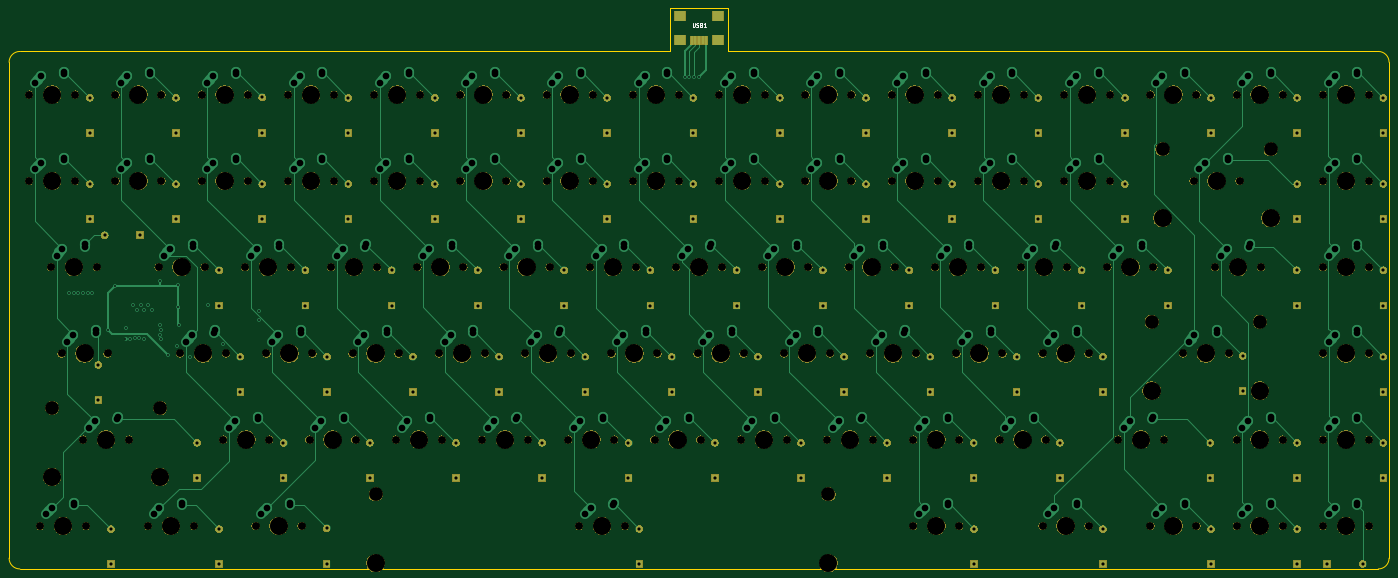
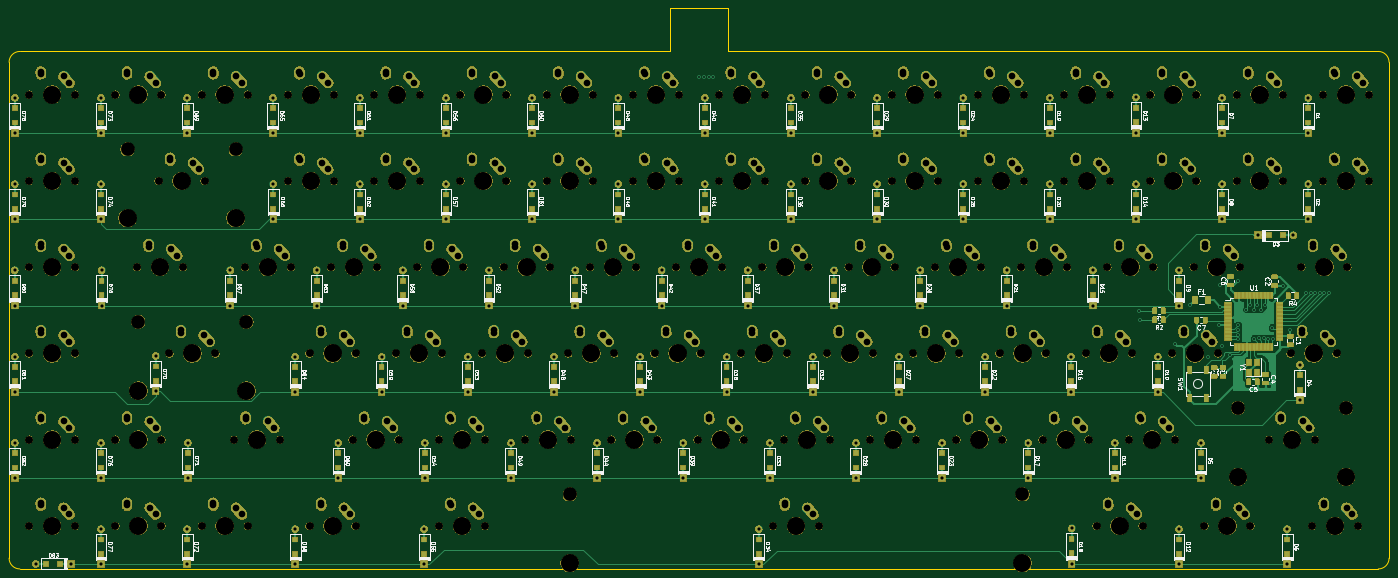
Circuit board: 9 layer files. Board 304.8 x 123.8 mm.
- bottom_copper: merchants 60-B_Cu.gbl (125016 bytes)
- bottom_mask: merchants 60-B_Mask.gbs (966543 bytes)
- bottom_silk: merchants 60-B_SilkS.gbo (215852 bytes)
- outline: merchants 60-Edge_Cuts.gm1 (1179 bytes)
- top_copper: merchants 60-F_Cu.gtl (45392 bytes)
- top_mask: merchants 60-F_Mask.gts (346621 bytes)
- top_silk: merchants 60-F_SilkS.gto (15084 bytes)
- drill: merchants 60-NPTH.drl (4437 bytes)
- drill: merchants 60-PTH.drl (8781 bytes)

=== bottom_copper: merchants 60-B_Cu.gbl (125016 bytes, source omitted) ===
=== bottom_mask: merchants 60-B_Mask.gbs (966543 bytes, source omitted) ===
=== bottom_silk: merchants 60-B_SilkS.gbo (215852 bytes, source omitted) ===
=== outline: merchants 60-Edge_Cuts.gm1 ===
G04 #@! TF.GenerationSoftware,KiCad,Pcbnew,(5.1.4)-1*
G04 #@! TF.CreationDate,2020-09-27T18:31:35+10:00*
G04 #@! TF.ProjectId,merchants 60,6d657263-6861-46e7-9473-2036302e6b69,rev?*
G04 #@! TF.SameCoordinates,Original*
G04 #@! TF.FileFunction,Profile,NP*
%FSLAX46Y46*%
G04 Gerber Fmt 4.6, Leading zero omitted, Abs format (unit mm)*
G04 Created by KiCad (PCBNEW (5.1.4)-1) date 2020-09-27 18:31:35*
%MOMM*%
%LPD*%
G04 APERTURE LIST*
%ADD10C,0.050000*%
G04 APERTURE END LIST*
D10*
X209550000Y-76993750D02*
X65881250Y-76993750D01*
X365918750Y-76993750D02*
X222250000Y-76993750D01*
X222250000Y-67468750D02*
X222250000Y-76993750D01*
X209550000Y-67468750D02*
X222250000Y-67468750D01*
X209550000Y-76993750D02*
X209550000Y-67468750D01*
X368300000Y-188912500D02*
X368300000Y-79375000D01*
X65881250Y-191293750D02*
X365918750Y-191293750D01*
X63500000Y-188912500D02*
X63500000Y-79375000D01*
X65881250Y-191293750D02*
G75*
G02X63500000Y-188912500I0J2381250D01*
G01*
X368300000Y-188912500D02*
G75*
G02X365918750Y-191293750I-2381250J0D01*
G01*
X365918750Y-76993750D02*
G75*
G02X368300000Y-79375000I0J-2381250D01*
G01*
X63500000Y-79375000D02*
G75*
G02X65881250Y-76993750I2381250J0D01*
G01*
M02*

=== top_copper: merchants 60-F_Cu.gtl (45392 bytes, source omitted) ===
=== top_mask: merchants 60-F_Mask.gts (346621 bytes, source omitted) ===
=== top_silk: merchants 60-F_SilkS.gto (15084 bytes, source omitted) ===
=== drill: merchants 60-NPTH.drl ===
M48
; DRILL file {KiCad (5.1.4)-1} date 27/09/2020 6:32:08 PM
; FORMAT={-:-/ absolute / inch / decimal}
; #@! TF.CreationDate,2020-09-27T18:32:08+10:00
; #@! TF.GenerationSoftware,Kicad,Pcbnew,(5.1.4)-1
; #@! TF.FileFunction,NonPlated,1,4,NPTH
FMAT,2
INCH
T1C0.0689
T2C0.1200
T3C0.1570
%
G90
G05
T1
X10.3625Y-6.4062
X10.7625Y-6.4062
X10.925Y-3.4062
X11.325Y-3.4062
X4.175Y-3.4062
X4.575Y-3.4062
X11.675Y-4.1562
X12.075Y-4.1562
X4.7375Y-5.6562
X5.1375Y-5.6562
X8.1125Y-6.4062
X8.5125Y-6.4062
X13.925Y-5.6562
X14.325Y-5.6562
X5.675Y-3.4062
X6.075Y-3.4062
X11.4875Y-5.6562
X11.8875Y-5.6562
X2.8625Y-4.9062
X3.2625Y-4.9062
X8.675Y-4.1562
X9.075Y-4.1562
X7.3625Y-6.4062
X7.7625Y-6.4062
X10.925Y-4.1562
X11.325Y-4.1562
X2.7687Y-7.1562
X3.1687Y-7.1562
X8.3Y-4.9062
X8.7Y-4.9062
X5.4875Y-5.6562
X5.8875Y-5.6562
X9.6125Y-6.4062
X10.0125Y-6.4062
X6.6125Y-6.4062
X7.0125Y-6.4062
X7.925Y-3.4062
X8.325Y-3.4062
X13.925Y-4.9062
X14.325Y-4.9062
X7.175Y-3.4062
X7.575Y-3.4062
X7.55Y-4.9062
X7.95Y-4.9062
X4.925Y-3.4062
X5.325Y-3.4062
X10.175Y-3.4062
X10.575Y-3.4062
X3.7062Y-7.1562
X4.1063Y-7.1562
X12.425Y-3.4062
X12.825Y-3.4062
X5.1125Y-6.4062
X5.5125Y-6.4062
X11.4875Y-7.1562
X11.8875Y-7.1562
X4.3625Y-6.4062
X4.7625Y-6.4062
X13.925Y-4.1562
X14.325Y-4.1562
X5.3Y-4.9062
X5.7Y-4.9062
X12.05Y-4.9062
X12.45Y-4.9062
X3.425Y-4.1562
X3.825Y-4.1562
X13.925Y-3.4062
X14.325Y-3.4062
X8.8625Y-6.4062
X9.2625Y-6.4062
X13.175Y-7.1562
X13.575Y-7.1562
X4.925Y-4.1562
X5.325Y-4.1562
X10.7375Y-5.6562
X11.1375Y-5.6562
X2.675Y-4.1562
X3.075Y-4.1562
X8.4875Y-5.6562
X8.8875Y-5.6562
X12.425Y-7.1562
X12.825Y-7.1562
X6.425Y-4.1562
X6.825Y-4.1562
X12.1437Y-6.4062
X12.5437Y-6.4062
X3.425Y-3.4062
X3.825Y-3.4062
X7.925Y-4.1562
X8.325Y-4.1562
X7.4562Y-7.1562
X7.8563Y-7.1562
X9.425Y-4.1562
X9.825Y-4.1562
X13.925Y-6.4062
X14.325Y-6.4062
X6.8Y-4.9062
X7.2Y-4.9062
X7.7375Y-5.6562
X8.1375Y-5.6562
X13.175Y-6.4062
X13.575Y-6.4062
X5.8625Y-6.4062
X6.2625Y-6.4062
X10.55Y-4.9062
X10.95Y-4.9062
X9.2375Y-5.6562
X9.6375Y-5.6562
X10.3625Y-7.1562
X10.7625Y-7.1562
X2.675Y-3.4062
X3.075Y-3.4062
X11.675Y-3.4062
X12.075Y-3.4062
X4.55Y-4.9062
X4.95Y-4.9062
X12.9875Y-4.9062
X13.3875Y-4.9062
X11.1125Y-6.4062
X11.5125Y-6.4062
X2.9562Y-5.6562
X3.3562Y-5.6562
X7.175Y-4.1562
X7.575Y-4.1562
X12.8Y-4.1562
X13.2Y-4.1562
X6.2375Y-5.6562
X6.6375Y-5.6562
X11.3Y-4.9062
X11.7Y-4.9062
X4.175Y-4.1562
X4.575Y-4.1562
X9.05Y-4.9062
X9.45Y-4.9062
X13.175Y-3.4062
X13.575Y-3.4062
X4.6437Y-7.1562
X5.0438Y-7.1562
X12.7062Y-5.6562
X13.1062Y-5.6562
X8.675Y-3.4062
X9.075Y-3.4062
X13.925Y-7.1562
X14.325Y-7.1562
X6.05Y-4.9062
X6.45Y-4.9062
X3.1437Y-6.4062
X3.5437Y-6.4062
X9.425Y-3.4062
X9.825Y-3.4062
X6.9875Y-5.6562
X7.3875Y-5.6562
X9.8Y-4.9062
X10.2Y-4.9062
X3.9875Y-5.6562
X4.3875Y-5.6562
X5.675Y-4.1562
X6.075Y-4.1562
X9.9875Y-5.6562
X10.3875Y-5.6562
X6.425Y-3.4062
X6.825Y-3.4062
X10.175Y-4.1562
X10.575Y-4.1562
X3.8Y-4.9062
X4.2Y-4.9062
T2
X5.6878Y-6.8812
X9.6248Y-6.8812
X12.53Y-3.8813
X13.47Y-3.8813
X12.4362Y-5.3812
X13.3762Y-5.3812
X2.8737Y-6.1312
X3.8137Y-6.1312
T3
X8.5Y-4.9062
X5.6875Y-5.6562
X9.8125Y-6.4062
X6.8125Y-6.4062
X8.125Y-3.4062
X14.125Y-4.9062
X7.375Y-3.4062
X7.75Y-4.9062
X5.125Y-3.4062
X10.375Y-3.4062
X3.9062Y-7.1562
X12.625Y-3.4062
X5.3125Y-6.4062
X11.6875Y-7.1562
X4.5625Y-6.4062
X14.125Y-4.1562
X5.5Y-4.9062
X12.25Y-4.9062
X3.625Y-4.1562
X14.125Y-3.4062
X9.0625Y-6.4062
X13.375Y-7.1562
X5.125Y-4.1562
X10.9375Y-5.6562
X2.875Y-4.1562
X8.6875Y-5.6562
X12.625Y-7.1562
X6.625Y-4.1562
X12.3438Y-6.4062
X3.625Y-3.4062
X8.125Y-4.1562
X5.6878Y-7.4813
X7.6562Y-7.1562
X9.6248Y-7.4813
X9.625Y-4.1562
X14.125Y-6.4062
X7.0Y-4.9062
X7.9375Y-5.6562
X13.375Y-6.4062
X6.0625Y-6.4062
X10.75Y-4.9062
X9.4375Y-5.6562
X10.5625Y-7.1562
X2.875Y-3.4062
X11.875Y-3.4062
X4.75Y-4.9062
X13.1875Y-4.9062
X11.3125Y-6.4062
X3.1562Y-5.6562
X7.375Y-4.1562
X12.53Y-4.4813
X13.0Y-4.1562
X13.47Y-4.4813
X6.4375Y-5.6562
X11.5Y-4.9062
X4.375Y-4.1562
X9.25Y-4.9062
X13.375Y-3.4062
X4.8438Y-7.1562
X12.4362Y-5.9813
X12.9062Y-5.6562
X13.3762Y-5.9813
X8.875Y-3.4062
X14.125Y-7.1562
X6.25Y-4.9062
X2.8737Y-6.7313
X3.3438Y-6.4062
X3.8137Y-6.7313
X9.625Y-3.4062
X7.1875Y-5.6562
X10.0Y-4.9062
X4.1875Y-5.6562
X5.875Y-4.1562
X10.1875Y-5.6562
X6.625Y-3.4062
X10.375Y-4.1562
X4.0Y-4.9062
X10.5625Y-6.4062
X11.125Y-3.4062
X4.375Y-3.4062
X11.875Y-4.1562
X4.9375Y-5.6562
X8.3125Y-6.4062
X14.125Y-5.6562
X5.875Y-3.4062
X11.6875Y-5.6562
X3.0625Y-4.9062
X8.875Y-4.1562
X7.5625Y-6.4062
X11.125Y-4.1562
X2.9688Y-7.1562
T0
M30

=== drill: merchants 60-PTH.drl (8781 bytes, source omitted) ===
